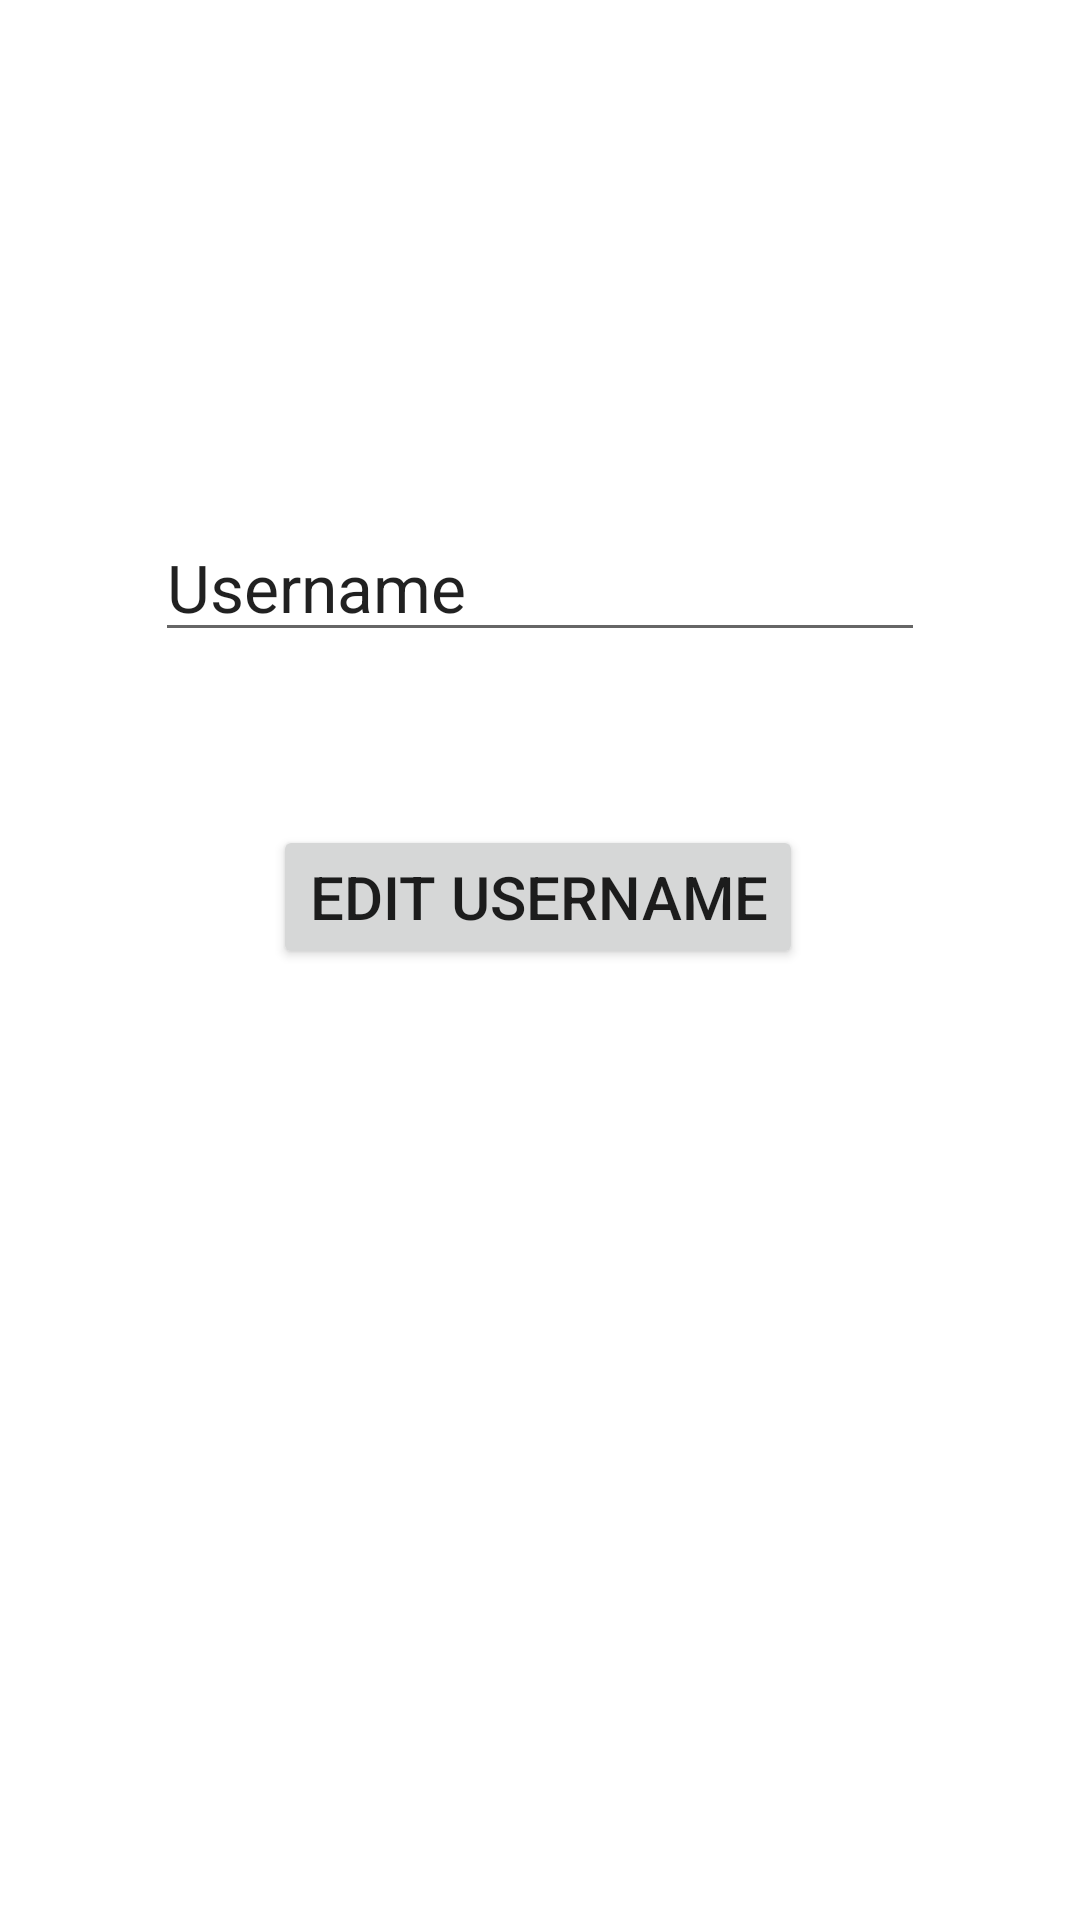

Produce the Android XML layout that renders to this screen, including the resource entries it uses.
<!-- AndroidManifest.xml: application theme Theme.Embarcados -->
<!-- res/layout/fragment_edit_username.xml -->
<?xml version="1.0" encoding="utf-8"?>
<FrameLayout xmlns:android="http://schemas.android.com/apk/res/android"
    xmlns:app="http://schemas.android.com/apk/res-auto"
    xmlns:tools="http://schemas.android.com/tools"
    android:layout_width="match_parent"
    android:layout_height="match_parent"
    tools:context=".presentation.views.EditUsernameFragment">

    
    <androidx.constraintlayout.widget.ConstraintLayout
        android:layout_width="match_parent"
        android:layout_height="match_parent">

        <EditText
            android:id="@+id/edit_username"
            android:layout_width="wrap_content"
            android:layout_height="wrap_content"
            android:ems="10"
            android:inputType="text"
            android:text="Username"
            android:textSize="22dp"
            app:layout_constraintBottom_toBottomOf="parent"
            app:layout_constraintEnd_toEndOf="parent"
            app:layout_constraintStart_toStartOf="parent"
            app:layout_constraintTop_toTopOf="parent"
            app:layout_constraintVertical_bias="0.288" />

        <Button
            android:id="@+id/edit_username_btn"
            android:layout_width="wrap_content"
            android:layout_height="wrap_content"
            android:layout_marginTop="4dp"
            android:text="Edit Username"
            android:textSize="20dp"
            app:layout_constraintBottom_toBottomOf="parent"
            app:layout_constraintEnd_toEndOf="parent"
            app:layout_constraintHorizontal_bias="0.497"
            app:layout_constraintStart_toStartOf="parent"
            app:layout_constraintTop_toBottomOf="@+id/edit_username"
            app:layout_constraintVertical_bias="0.145" />
    </androidx.constraintlayout.widget.ConstraintLayout>

</FrameLayout>
<!-- resources referenced by this layout -->
<resources>
  <style name="Theme.Embarcados" parent="Base.Theme.Embarcados" />
  <style name="Base.Theme.Embarcados" parent="Theme.MaterialComponents.DayNight.DarkActionBar">
  
      </style>
</resources>
